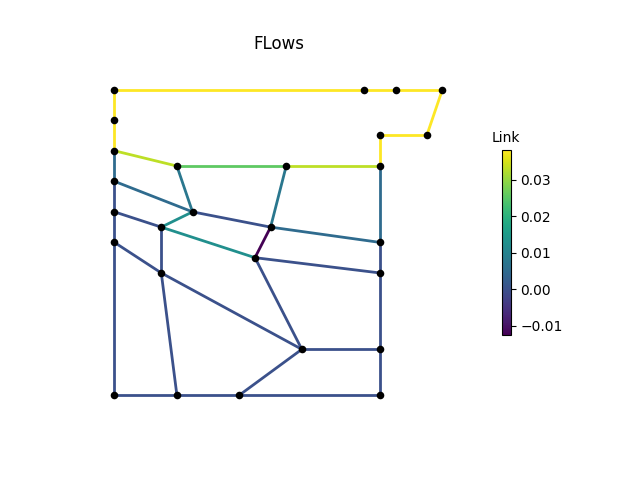

Values plotted in this chart, from the file beside it:
, M1, M2, M3, P1, P2, P2_1, P2_2, P2_3, P3, P3_1, P3_3, P4, P4_1, P4_2, P4_3, P6, P7, P8, IJ1-IJ2, -IJ1, IJ2-, IJ3-IJ4, -IJ3
0, 0.03812, 0.03812, 0.03812, 0.03812, 0.00504, 0.0, 0.0, 0.0, 0.0, 0.0, -1.1441122e-09, 4.6617554e-10, 2.676226e-09, 0.0, 0.00504, 0.03812, 0.03812, 0.03812, 0.02561, 0.03308, 0.03308, 0.0, 0.00504
3600, 0.03812, 0.03812, 0.03812, 0.03812, 0.00504, 0.0, 0.0, 0.0, 0.0, 0.0, -9.525665e-10, 1.8249974e-09, 6.6495707e-09, 0.0, 0.00504, 0.03812, 0.03812, 0.03812, 0.02561, 0.03308, 0.03308, 0.0, 0.00504
7200, 0.03812, 0.03812, 0.03812, 0.03812, 0.00504, 0.0, 0.0, 0.0, 0.0, 0.0, 1.1134374e-08, 1.1045409e-08, -3.3884893e-09, 0.0, 0.00504, 0.03812, 0.03812, 0.03812, 0.02561, 0.03308, 0.03308, 0.0, 0.00504
10800, 0.03812, 0.03812, 0.03812, 0.03812, 0.00504, 0.0, 0.0, 0.0, 0.0, 0.0, -1.1151941e-08, -9.700965e-09, -8.407337e-09, 0.0, 0.00504, 0.03812, 0.03812, 0.03812, 0.02561, 0.03308, 0.03308, 0.0, 0.00504
14400, 0.03812, 0.03812, 0.03812, 0.03812, 0.00504, 0.0, 0.0, 0.0, 0.0, 0.0, -2.768307e-09, -2.9322176e-09, -2.8521903e-08, 0.0, 0.00504, 0.03812, 0.03812, 0.03812, 0.02561, 0.03308, 0.03308, 0.0, 0.00504
18000, 0.03812, 0.03812, 0.03812, 0.03812, 0.00504, 0.0, 0.0, 0.0, 0.0, 0.0, 2.345812e-10, 6.0890376e-10, 4.350429e-09, 0.0, 0.00504, 0.03812, 0.03812, 0.03812, 0.02561, 0.03308, 0.03308, 0.0, 0.00504
21600, 0.03812, 0.03812, 0.03812, 0.03812, 0.00504, 0.0, 0.0, 0.0, 0.0, 0.0, 1.8514639e-09, 2.065196e-09, -2.4874016e-08, 0.0, 0.00504, 0.03812, 0.03812, 0.03812, 0.02561, 0.03308, 0.03308, 0.0, 0.00504
25200, 0.03812, 0.03812, 0.03812, 0.03812, 0.00504, 0.0, 0.0, 0.0, 0.0, 0.0, -2.3331301e-09, -2.5178604e-09, 2.497224e-09, 0.0, 0.00504, 0.03812, 0.03812, 0.03812, 0.02561, 0.03308, 0.03308, 0.0, 0.00504
28800, 0.03812, 0.03812, 0.03812, 0.03812, 0.00504, 0.0, 0.0, 0.0, 0.0, 0.0, 3.6919916e-09, 3.1472922e-09, 6.3714913e-09, 0.0, 0.00504, 0.03812, 0.03812, 0.03812, 0.02561, 0.03308, 0.03308, 0.0, 0.00504
32400, 0.03812, 0.03812, 0.03812, 0.03812, 0.00504, 0.0, 0.0, 0.0, 0.0, 0.0, -7.699968e-09, -7.987613e-09, 3.9701966e-09, 0.0, 0.00504, 0.03812, 0.03812, 0.03812, 0.02561, 0.03308, 0.03308, 0.0, 0.00504
36000, 0.03812, 0.03812, 0.03812, 0.03812, 0.00504, 0.0, 0.0, 0.0, 0.0, 0.0, 2.247212e-10, 3.846278e-11, 1.6702735e-08, 0.0, 0.00504, 0.03812, 0.03812, 0.03812, 0.02561, 0.03308, 0.03308, 0.0, 0.00504
39600, 0.03812, 0.03812, 0.03812, 0.03812, 0.00504, 0.0, 0.0, 0.0, 0.0, 0.0, 1.0963656e-09, -2.079983e-10, 3.792984e-07, 0.0, 0.00504, 0.03812, 0.03812, 0.03812, 0.02561, 0.03308, 0.03308, 0.0, 0.00504
43200, 0.03812, 0.03812, 0.03812, 0.03812, 0.00504, 0.0, 0.0, 0.0, 0.0, 0.0, 1.1277936e-09, 2.6478388e-09, -9.577356e-10, 0.0, 0.00504, 0.03812, 0.03812, 0.03812, 0.02561, 0.03308, 0.03308, 0.0, 0.00504
46800, 0.03812, 0.03812, 0.03812, 0.03812, 0.00504, 0.0, 0.0, 0.0, 0.0, 0.0, -3.978632e-09, -4.026343e-09, 4.887064e-09, 0.0, 0.00504, 0.03812, 0.03812, 0.03812, 0.02561, 0.03308, 0.03308, 0.0, 0.00504
50400, 0.03812, 0.03812, 0.03812, 0.03812, 0.00504, 0.0, 0.0, 0.0, 0.0, 0.0, -6.9363276e-10, -1.281658e-09, -1.2342979e-09, 0.0, 0.00504, 0.03812, 0.03812, 0.03812, 0.02561, 0.03308, 0.03308, 0.0, 0.00504
54000, 0.03812, 0.03812, 0.03812, 0.03812, 0.00504, 0.0, 0.0, 0.0, 0.0, 0.0, 1.9133604e-09, 2.3144935e-09, -7.2829906e-08, 0.0, 0.00504, 0.03812, 0.03812, 0.03812, 0.02561, 0.03308, 0.03308, 0.0, 0.00504
57600, 0.03812, 0.03812, 0.03812, 0.03812, 0.00504, 0.0, 0.0, 0.0, 0.0, 0.0, -2.6509648e-09, -4.3918975e-09, -5.276567e-09, 0.0, 0.00504, 0.03812, 0.03812, 0.03812, 0.02561, 0.03308, 0.03308, 0.0, 0.00504
61200, 0.03812, 0.03812, 0.03812, 0.03812, 0.00504, 0.0, 0.0, 0.0, 0.0, 0.0, -1.6907923e-09, 5.208823e-09, 1.144251e-09, 0.0, 0.00504, 0.03812, 0.03812, 0.03812, 0.02561, 0.03308, 0.03308, 0.0, 0.00504
64800, 0.03812, 0.03812, 0.03812, 0.03812, 0.00504, 0.0, 0.0, 0.0, 0.0, 0.0, 6.4320047e-09, 6.3687806e-09, 4.821477e-09, 0.0, 0.00504, 0.03812, 0.03812, 0.03812, 0.02561, 0.03308, 0.03308, 0.0, 0.00504
68400, 0.03812, 0.03812, 0.03812, 0.03812, 0.00504, 0.0, 0.0, 0.0, 0.0, 0.0, 2.0956258e-10, 1.8721045e-09, 1.1264116e-08, 0.0, 0.00504, 0.03812, 0.03812, 0.03812, 0.02561, 0.03308, 0.03308, 0.0, 0.00504
72000, 0.03812, 0.03812, 0.03812, 0.03812, 0.00504, 0.0, 0.0, 0.0, 0.0, 0.0, -7.7198035e-09, -4.798075e-09, 3.1507175e-10, 0.0, 0.00504, 0.03812, 0.03812, 0.03812, 0.02561, 0.03308, 0.03308, 0.0, 0.00504
75600, 0.03812, 0.03812, 0.03812, 0.03812, 0.00504, 0.0, 0.0, 0.0, 0.0, 0.0, 9.583696e-10, -9.946125e-10, -1.0725953e-08, 0.0, 0.00504, 0.03812, 0.03812, 0.03812, 0.02561, 0.03308, 0.03308, 0.0, 0.00504
79200, 0.03812, 0.03812, 0.03812, 0.03812, 0.00504, 0.0, 0.0, 0.0, 0.0, 0.0, 5.351262e-10, 2.4016078e-09, 3.578484e-09, 0.0, 0.00504, 0.03812, 0.03812, 0.03812, 0.02561, 0.03308, 0.03308, 0.0, 0.00504
82800, 0.03812, 0.03812, 0.03812, 0.03812, 0.00504, 0.0, 0.0, 0.0, 0.0, 0.0, -1.1317823e-09, -1.4803249e-09, -1.160722e-08, 0.0, 0.00504, 0.03812, 0.03812, 0.03812, 0.02561, 0.03308, 0.03308, 0.0, 0.00504
86400, 0.03812, 0.03812, 0.03812, 0.03812, 0.00504, 0.0, 0.0, 0.0, 0.0, 0.0, -1.3415674e-10, -1.4272039e-09, -1.0095787e-07, 0.0, 0.00504, 0.03812, 0.03812, 0.03812, 0.02561, 0.03308, 0.03308, 0.0, 0.00504
